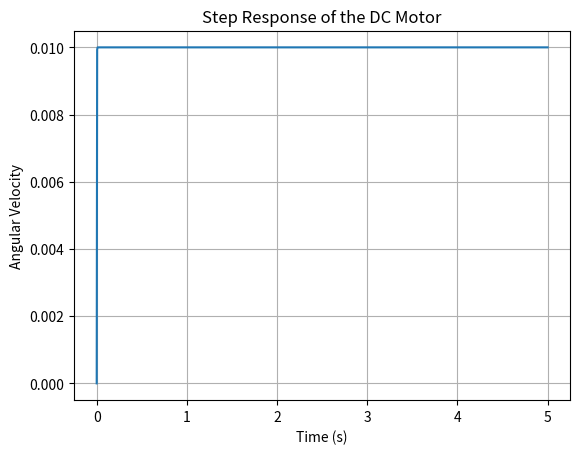

The matplotlib source for this figure: (Note: this script raises an exception after producing the figure.)
import numpy as np
import matplotlib.pyplot as plt
from scipy import signal

class PWT:
    """A PWT (Power Train) object.

    This class will create a Power Train digital twin with the battery, power conversor, motor and controller elements provided.

    Parameters AINDA A ALTERAR, ISSO É UM EXEMPLO
    ----------
    bat_type : string
    String descevendo modelo usado para a bateria. No momento temos implementado:
    disk_elements : list
    List with the disk elements.
    bearing_elements : list
    List with the bearing elements.
    automeshing : boolean
    Set it True to use the automeshing method. Default is False.
    If automeshing is True, the previous shaft_elements parameter is now defined by:
    shaft_elements : list
    List with the length, inner and outter diameter and material of each element, as follows:
    [[length, inner, outter, material],[length, inner, outter, material],...]
    For the other parameters please check the respective bearing and disk classes for more information.
    **kwargs : dict, optional
    If automeshing is True, these parameters needs to be informed.
    The possible arguments are:
    alpha : float
    Proportional damping coefficient, associated to the element Mass matrix
    beta : float
    Proportional damping coefficient, associated to the element Stiffness matrix

    Returns
    -------
    A rotor object.

    Attributes
    ----------
    MM : array
    Global mass matrix.
    KK : array
    Global stiffness matrix.
    CCgyros: array
    Global gyroscopic matrix.
    CCtotal: array
    Global damping matrix

    Examples
    --------
    >>> import lmest_rotor as lm
    >>> rotor = lm.rotor_example()
    >>> rotor.MM
    array(30x30)
    """

    def __init__(self, bat_type, bat_Idis, bat_Ich, bat_t, bat_Es, bat_K, bat_Q, bat_A, bat_B, bat_Iast, bat_R,
    cnv_input_voltage, cnv_output_voltage, cnv_efficiency, 
    mot_type, mot_K, mot_T, 
    time=None):
    # time):
        model = input('Select model: S for Shepherd or R for Rint: ').strip().upper()
        if bat_type == 'S':
            self.bat_type = 'Modified Shepherd'
        elif bat_type == 'R':
            self.bat_type = 'Rint model'
        else:
            self.bat_type = bat_type 
        self.bat_Idis = bat_Idis # Idis is the current discharge
        self.bat_Ich = bat_Ich # Ich is the current charge
        self.bat_t = bat_t # Depicts the sampling time
        self.bat_Es = bat_Es # Es represents the open-circuit voltage
        self.bat_K = bat_K # K indicates the change in polarization resistance factor in (mΩ A/h)
        self.bat_Q = bat_Q # Q: is the battery nominal capacity (Ah)
        self.bat_A = bat_A # A: voltage factor
        self.bat_B = bat_B # B: capacity factor.
        self.bat_Iast = bat_Iast # depicts the filtered current
        self.bat_R = bat_R # R is the internal resistance 
        self.cnv_input_voltage = cnv_input_voltage # in V
        self.cnv_output_voltage = cnv_output_voltage # in V
        self.cnv_efficiency = cnv_efficiency # in %
        self.mot_type = mot_type # Types = DC, Triphase, XXX, XXX
        self.mot_K = mot_K # Motor gain
        self.mot_T = mot_T # Time constant
        self.mot_numerator = [mot_K]
        self.mot_denominator = [mot_T, 1] 
        self.mot_tf = signal.TransferFunction(self.mot_numerator, self.mot_denominator) # Usado na função de exemplo

    #Podemos entrar com a variável time, ou utilizar valores da capacidade/corrente da bateria.
        if time == None:
            self.time = self.bat_capacity / self.bat_current #A*h/A = h
        else:
            self.time = time #Talvez esse seja a única versão "correta"

    def PWT(self, ):
        """Description.

    Detailed description.

    Returns
    -------
    Bat : variable type
    Description.

    Examples
    --------
    >>> example
    """


    def Battery(self):
        """Description.

        Detailed description.

        Returns
        -------
        Bat : variable type
        Description.

        Examples
        --------
        >>> example
        """
        if self.bat_type == 'Modified Shepherd':
            V_dis = self.bat_Es - self.bat_R * self.bat_Idis - self.bat_K * (self.bat_Q / (self.bat_Q - (self.bat_Idis * self.bat_t))) * ((self.bat_Idis * self.bat_t) + self.bat_Iast) + self.bat_A  * np.exp(- self.bat_B * self.bat_Idis * self.bat_t) 
            V_ch = self.bat_Es - self.bat_R * self.bat_Ich - self.bat_K * (self.bat_Q / ( (self.bat_Ich * self.bat_t) - 0.1*self.bat_Q )) * self.bat_Iast - self.bat_K*(((self.bat_Q)/(self.bat_Q-(self.bat_Ich*self.bat_t))) * (self.bat_Ich* self.bat_t)) + self.bat_A  * np.exp(- self.bat_B * self.bat_Ich * self.bat_t)
        elif self.bat_type == 'Rint model':
            V_dis = self.bat_Es - self.bat_R * self.bat_Idis 
            V_ch =  self.bat_Es - self.bat_R * self.bat_Ich 
        return V_dis, V_ch



    def Conversor(self, discharge_energy):
        """Description.

        Detailed description.

        Returns
        -------
        Bat : variable type
        Description.

        Examples
        --------
        >>> example
        """
        input_power = discharge_energy / self.cnv_efficiency
        cnv_input_current = input_power / self.cnv_input_voltage
        cnv_output_current = discharge_energy / self.cnv_output_voltage
        return cnv_input_current, cnv_output_current



    # def Motor(self, input_signal): Original
    def Motor(self):
        """Description.

        Detailed description.

        Returns
        -------
        Bat : variable type
        Description.

        Examples
        --------
        >>> example
        """


        time, response = signal.step(self.mot_tf, T = np.linspace(0,self.time,10000), X0=0.0)
        return time, response



    def Controller(self):
        """Description.

        Detailed description.

        Returns
        -------
        Bat : variable type
        Description.

        Examples
        --------
        >>> example
        """

        #return Cont
    
def example():
    # Motor parameters
    K = 1.0 # Motor gain
    T = 0.1 # Time constant

    # Create the DC motor model
    mot_tf = signal.TransferFunction([K], [T, 100])

    # Time vector for simulation
    t = np.linspace(0, 5, 1000)

    # Input voltage (step input)
    u = np.ones_like(t)

    # Simulate the motor response to the input
    time, response = signal.step(mot_tf, T=t)

    # Plot the step response of the motor
    plt.figure()
    plt.plot(time, response)
    plt.xlabel('Time (s)')
    plt.ylabel('Angular Velocity')
    plt.title('Step Response of the DC Motor')
    plt.grid(True)
    plt.show()
    powertrain = PWT(bat_capacity = 10, 
    bat_voltage = 2, 
    bat_current = 1, 
    bat_p_stacks = 1, 
    bat_s_stacks = 1, 
    cnv_input_voltage = 1, 
    cnv_output_voltage = 1, 
    cnv_efficiency = 1, 
    mot_type = "ACREDITO SER UMA STRING", #Tipo do motor, DC/Triphase/Etc (Corrente Direta/Trifásico)
    mot_K = 20, # Velocidade Angular do Motor 
    mot_T = 10) # Constante de tempo

    tempo_motor = powertrain.Motor()[0]
    resposta_motor = powertrain.Motor()[1]

    plt.figure()
    plt.plot(tempo_motor, resposta_motor)
    plt.xlabel('Time (s)')
    plt.ylabel('Angular Velocity')
    plt.title('Step Response of the DC Motor')
    plt.grid(True)
    plt.show()

example()
